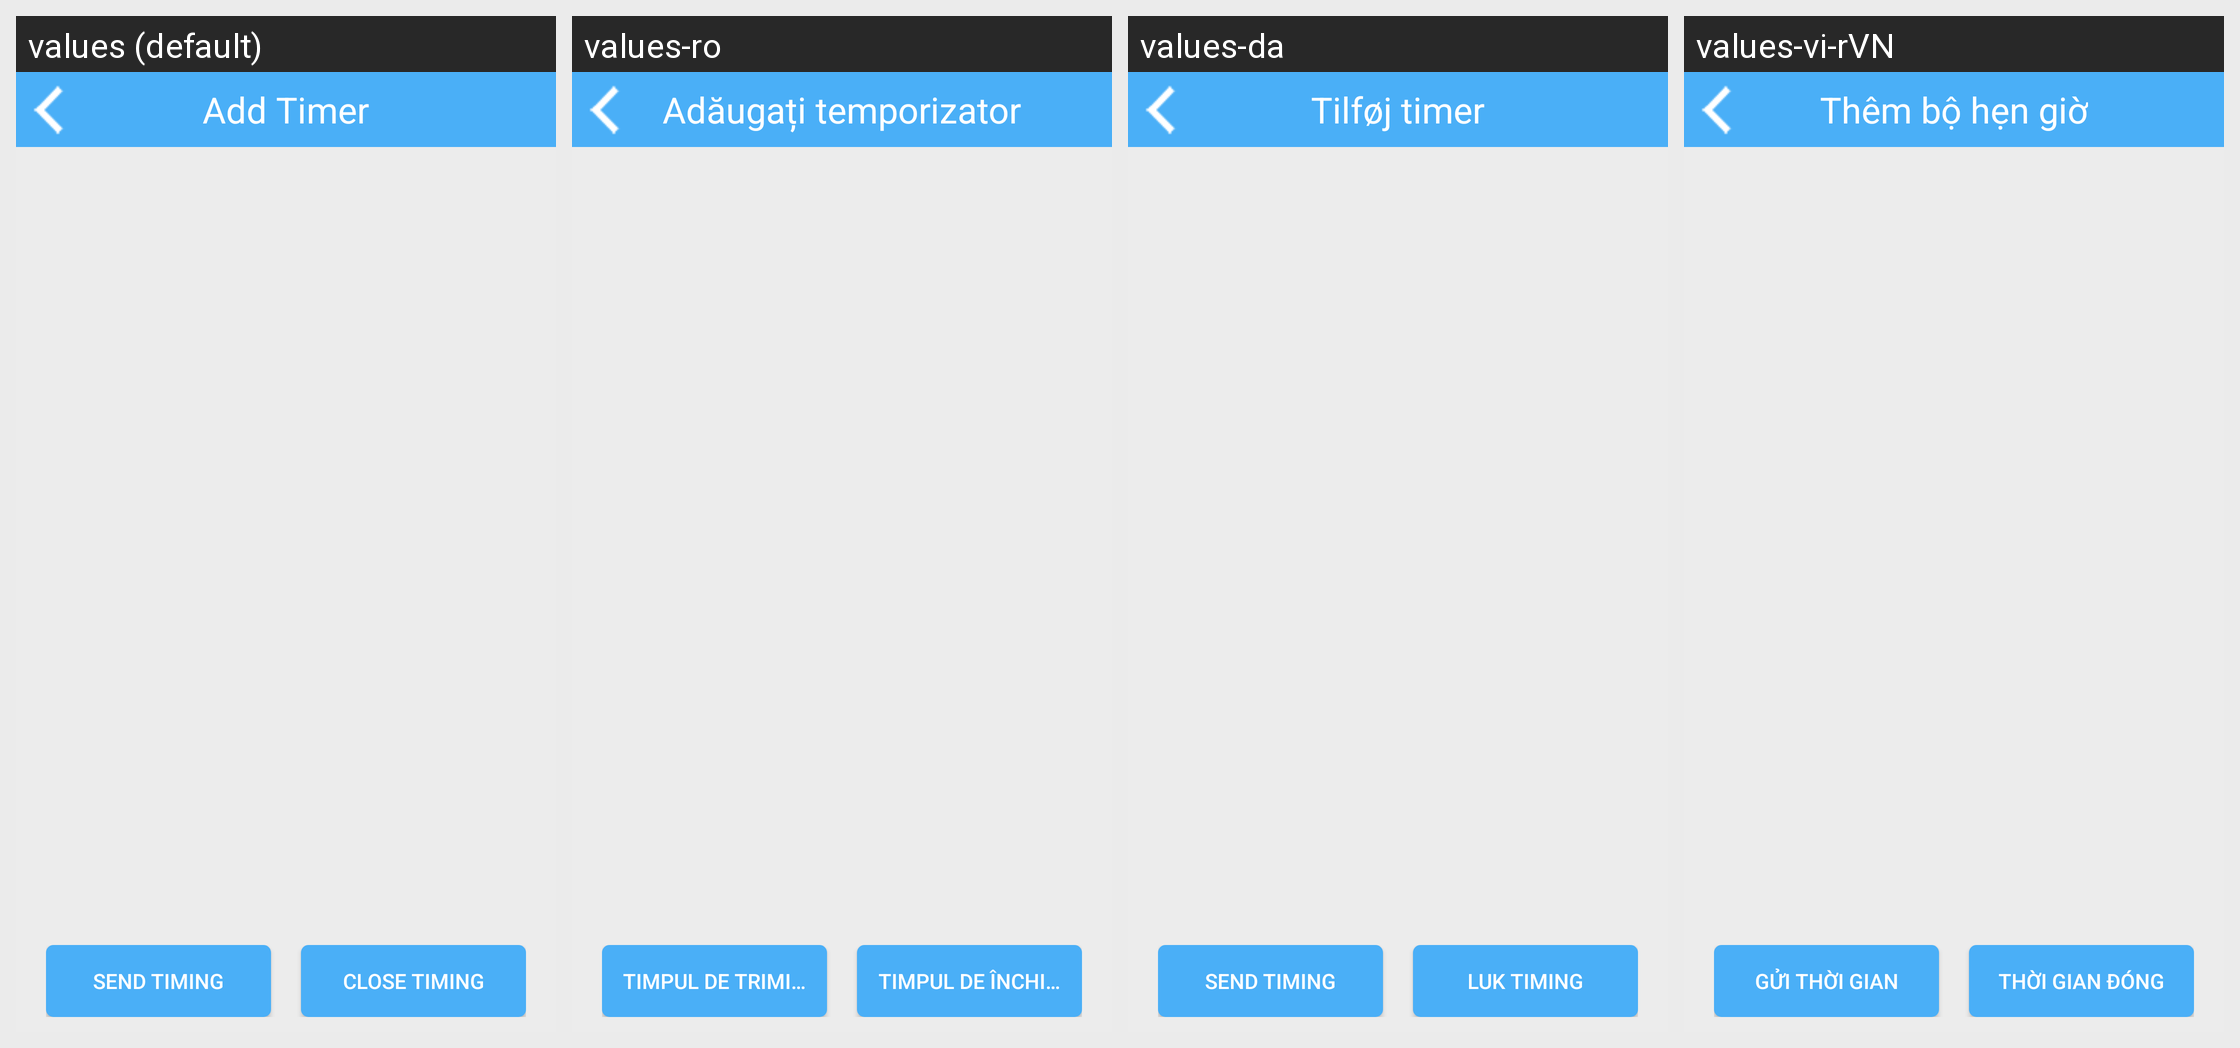

The Android screen above is rendered under several locales of the same app. Produce the string resources it draws, with the default and per-locale values.
Android screen res/layout/activity_timer_like.xml rendered under 4 locales, left to right: values (default), values-ro, values-da, values-vi-rVN. Device: Nexus 5 (rendered at 1080×1920; each locale shown at half size, 540×960, under a caption strip naming it); theme AppTheme.
Other locales in the repository, not shown: values-de, values-de-rDE, values-en, values-es, values-fr, values-fr-rFR, values-it, values-ja, values-ja-rJP, values-ko, values-ko-rKR, values-nl, values-pl, values-pt, values-ru, values-tr, values-zh, values-zh-rCN, values-zh-rHK, values-zh-rTW.
Strings drawn on this screen, with the default value and each locale's value (text and hints the layout hard-codes, and strings that could not be matched under every locale, appear in the picture but are not listed):

addTimer
  values: Add Timer
  values-ro: Adăugați temporizator
  values-da: Tilføj timer
  values-vi-rVN: Thêm bộ hẹn giờ

Sendtiming
  values: Send timing
  values-ro: Timpul de trimitere
  values-da: Send timing
  values-vi-rVN: Gửi thời gian

Closetiming
  values: Close timing
  values-ro: Timpul de închidere
  values-da: Luk timing
  values-vi-rVN: Thời gian đóng
